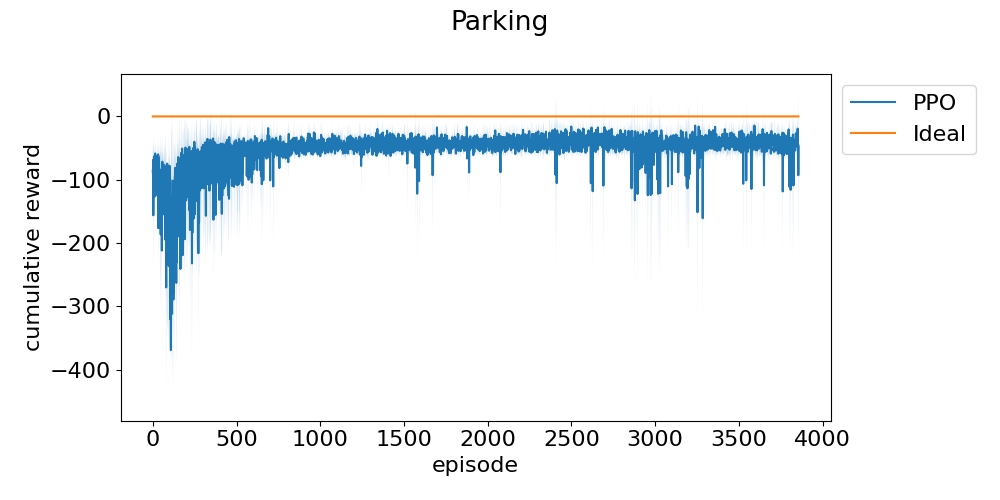

Values plotted in this chart, from the file beside it:
episode, run_0, run_1, run_2
0, -111.3, -77.38, -66.97
1, -141.8, -84.7, -47.47
2, -71.04, -50.97, -84.08
3, -127.4, -248.5, -92.51
4, -48.57, -154.9, -49.17
5, -79, -53.92, -110.6
6, -88.69, -64.39, -82.17
7, -92.07, -47.26, -50.08
8, -75.11, -125, -100.3
9, -96.05, -109.9, -48.34
10, -88.5, -65.44, -74.19
11, -94.72, -78.6, -113.5
12, -78.14, -160.7, -140.4
13, -47.3, -97.16, -135.5
14, -42.21, -79.29, -54.01
15, -47.12, -67.29, -70.91
16, -95.97, -125.8, -153.5
17, -66.02, -102.1, -66.19
18, -61.5, -68.01, -90.27
19, -104.1, -84.06, -61.75
20, -71.23, -90.5, -150.3
21, -68.73, -75.44, -105.1
22, -69.9, -66.37, -51.64
23, -75.42, -113.1, -60.3
24, -66.48, -100.4, -125.8
25, -60.36, -83.92, -78.86
26, -70.89, -134.5, -44.78
27, -129.7, -51.05, -143.8
28, -138.6, -54.39, -111.2
29, -110.8, -102.5, -64.57
30, -75.03, -117.4, -69.32
31, -91.47, -118.5, -104.1
32, -39.5, -82.44, -58.01
33, -91.69, -233.4, -204.3
34, -86.09, -54.23, -52.09
35, -67.37, -89.32, -83.76
36, -159, -103.3, -50.03
37, -105.9, -43.01, -75.04
38, -76.19, -111, -104
39, -104.2, -90.59, -95.88
40, -108.7, -161.9, -110.5
41, -126.4, -148.8, -94.81
42, -74.52, -193.9, -100.8
43, -60.73, -139.5, -63.75
44, -113.2, -115.7, -66.56
45, -114.5, -215.7, -49.34
46, -159.7, -134.1, -73.55
47, -46.8, -286, -226.3
48, -66.3, -254.2, -131.6
49, -80.92, -279.2, -66.95
50, -103.8, -156.2, -64.51
51, -96.1, -79.54, -74.73
52, -149.8, -183, -43.91
53, -158.9, -88.17, -80.81
54, -77.81, -295.1, -262.4
55, -72.82, -181.3, -48.05
56, -119.4, -71.15, -84.42
57, -82.66, -82.45, -49.65
58, -174.7, -73.54, -90.07
59, -68.89, -87.8, -81.17
... 5,691 more rows
